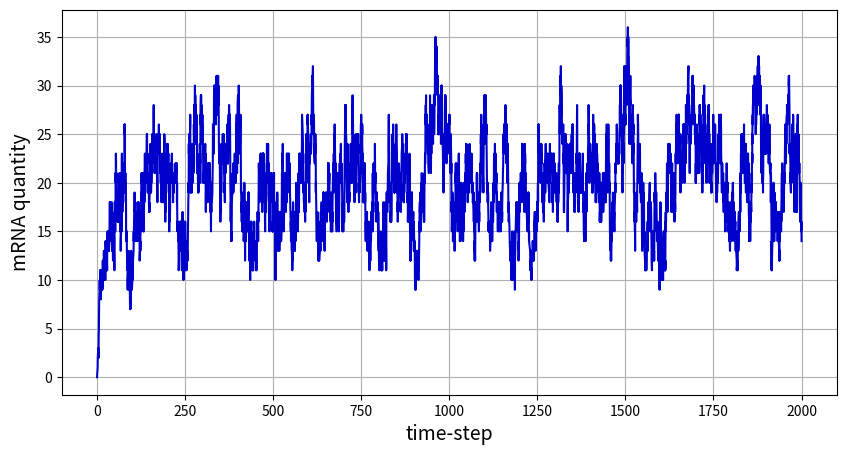
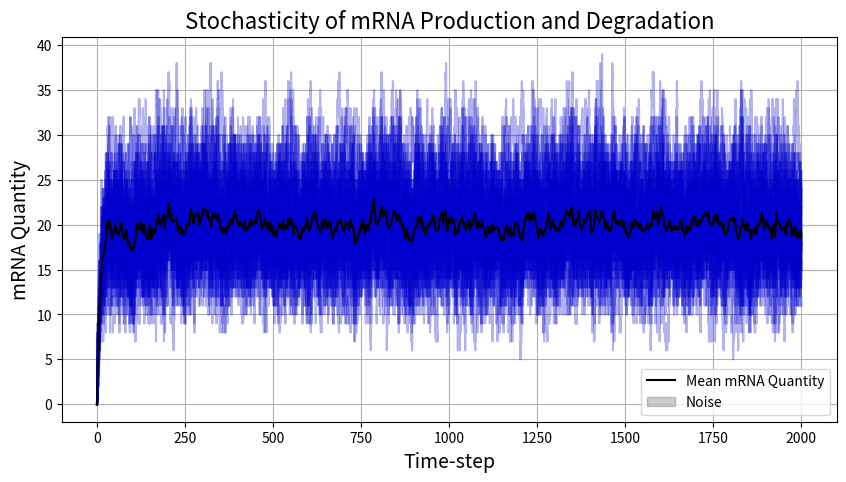

The script that saved these images, in order:
import pandas as pd
import numpy as np
import matplotlib.pyplot as plt 
import random 

# Initial conditions
x=[0]   # Initializes the list x to store mRNA quantities, starting with 0.
t=[0]   # Initializes the list t to store time steps, starting at time 0.


# Simulation parameters
tend = 2000    # Sets the simulation end time to x time steps.
k= 2           # Sets the production rate constant.
gamma=0.1      # Sets the degradation rate constant.


# Simulation 
while t[-1] < tend:
    current_x= x[-1]   #Retrieves the current mRNA quantity.
    # Temporary variable 
    rates=[k,gamma*current_x]   # Calculates the production and degradation rates.
    rate_sum = sum(rates)       # Sums the rates to get the total rate.
    
    
    # Determine time step (tau) using exponential distribution 
    tau = np.random.exponential(scale = 1/rate_sum)   #Determines the time step for the next event using an exponential distribution.
    t.append(t[-1] + tau )  # Updates the time list with the new time step.

    # Determine which reaction occurs
    rand= random.uniform(0,1)
    
    
    #Production event 
    if rand * rate_sum > 0 and rand * rate_sum<rates[0]:   # If the random number falls within the range for production, it increases the mRNA quantity by 1.
        x.append(x[-1]+1)
    elif rand * rate_sum > rates[0] and rand * rate_sum<rates[0] + rates[1]:
        x.append(x[-1]-1)


# Plotting
plt.figure(figsize=(10,5))
plt.plot(t,x,color="mediumblue")
plt.xlabel("time-step",size=14)
plt.ylabel("mRNA quantity",size=14)
plt.grid()
plt.show()
    
    

import numpy as np
import random
import matplotlib.pyplot as plt

# Function to perform a single simulation of mRNA production and degradation
def g_simulation(tend, k, gamma):
    x = [0]
    t = [0]

    while t[-1] < tend:
        current_x = x[-1]
        rates = [k, gamma * current_x]
        rate_sum = sum(rates)
        tau = np.random.exponential(scale=1 / rate_sum)
        t.append(t[-1] + tau)
        rand = random.uniform(0, 1)

        if rand * rate_sum > 0 and rand * rate_sum < rates[0]:
            x.append(x[-1] + 1)
        elif rand * rate_sum > rates[0] and rand * rate_sum < rates[0] + rates[1]:
            x.append(x[-1] - 1)

    return t, x

# Parameters
tend = 2000
k = 2
gamma = 0.1
num_simulations = 30


# Run multiple simulations
simulations = []
for _ in range(num_simulations):
    t, x = g_simulation(tend, k, gamma)
    simulations.append((t, x))

# Determine common time points for simple statistics
common_times = np.linspace(0, tend, 1000)   # Determining the range of time-steps
quantities = np.zeros((num_simulations, len(common_times)))

# Simulation for time points 
for i, (t, x) in enumerate(simulations):
    interpolated_x = np.interp(common_times, t, x)
    quantities[i, :] = interpolated_x

# Calculate mean and standard deviation
mean = np.mean(quantities, axis=0)
std = np.std(quantities, axis=0)

# Plot individual simulations
plt.figure(figsize=(10, 5))
for t, x in simulations:
    plt.plot(t, x, color="mediumblue", alpha=0.3)

# Plot mean mRNA quantity with error bars
plt.plot(common_times, mean, color="black", label="Mean mRNA Quantity")
plt.fill_between(common_times, mean - std, mean + std, color="black", alpha=0.2, label="Noise")

# Labels and title
plt.xlabel("Time-step",size=14)
plt.ylabel("mRNA Quantity",size=14)
plt.title("Stochasticity of mRNA Production and Degradation",size=16)
plt.legend()
plt.grid()
plt.show()

